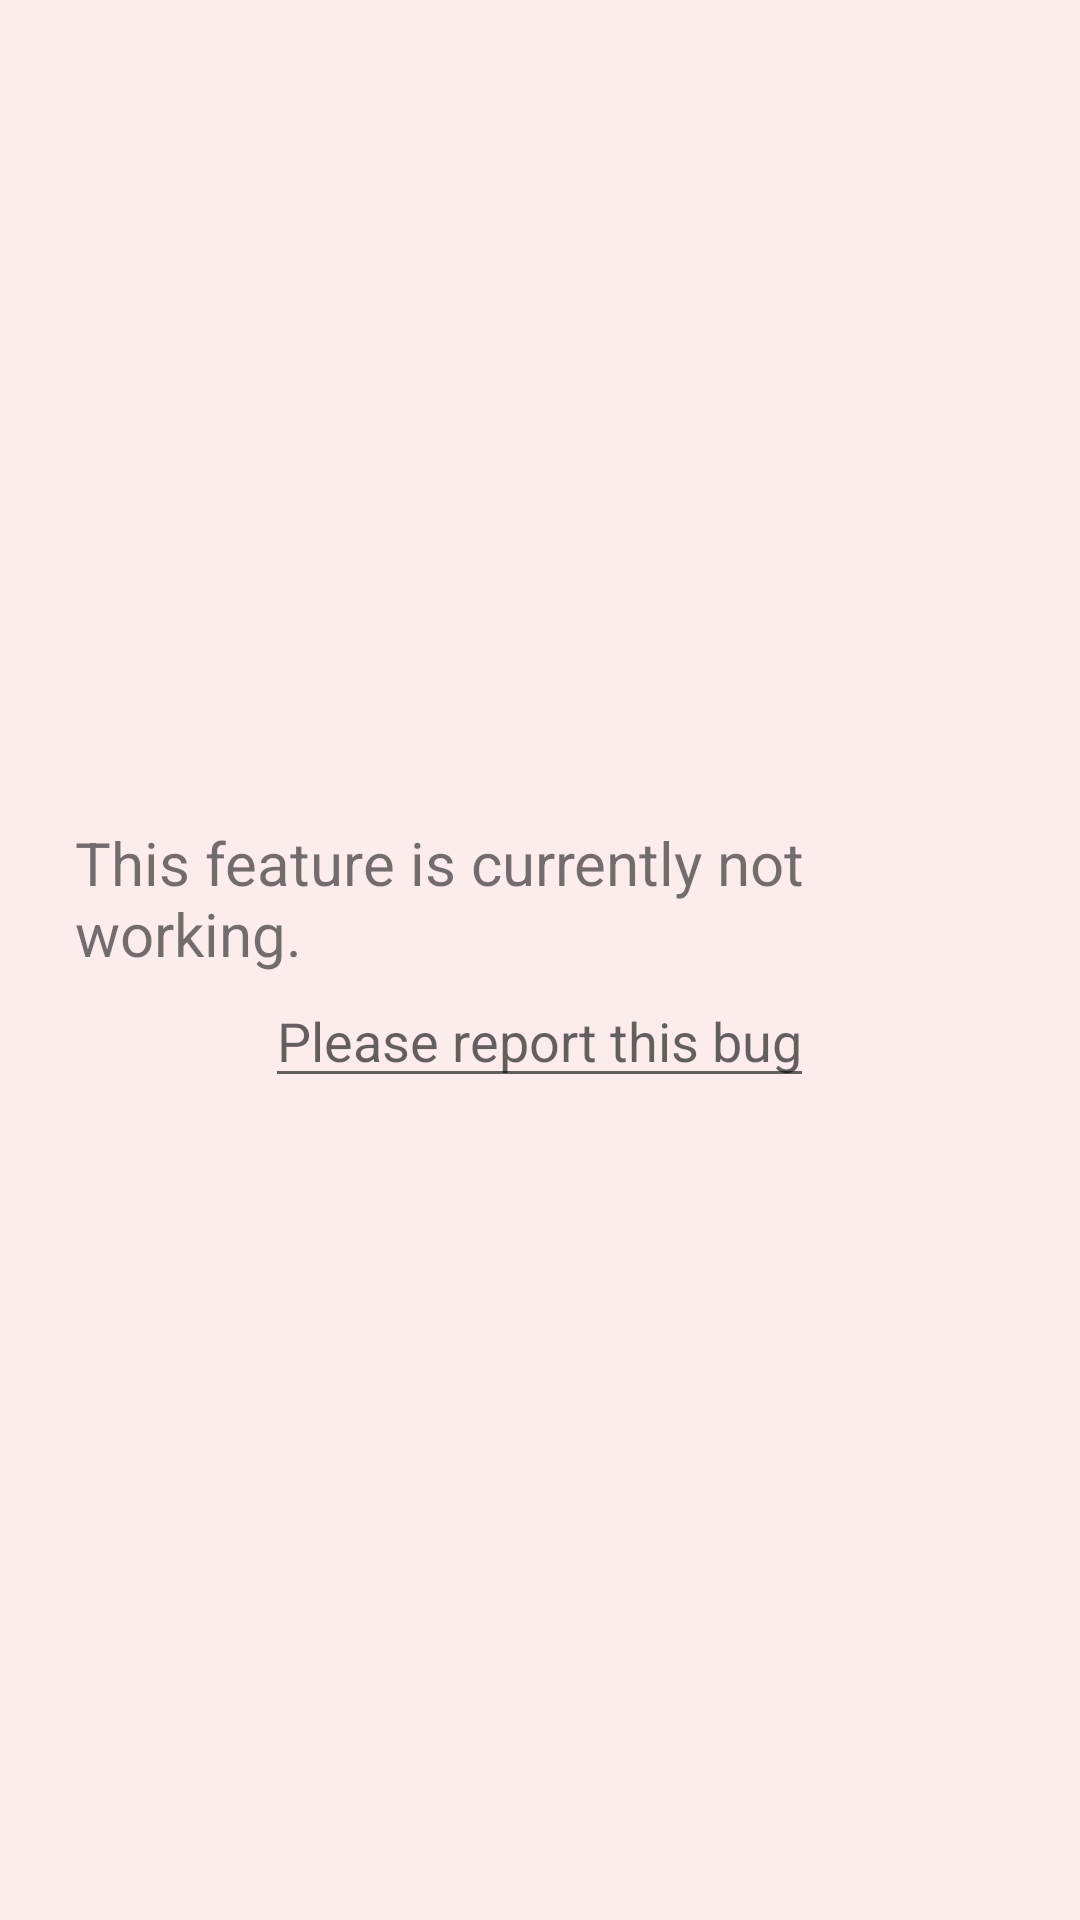

Layout XML and referenced resources for this Android screen:
<!-- AndroidManifest.xml: application theme AppTheme -->
<!-- res/layout/popup_edittext.xml -->
<?xml version="1.0" encoding="utf-8"?>
<LinearLayout
    xmlns:android="http://schemas.android.com/apk/res/android"
    android:layout_width="match_parent"
    android:background="#fcecec"
    android:padding="25dp"
    android:gravity="center"
    android:orientation="vertical"
    android:id="@+id/newWindow"
    android:layout_height="match_parent">

    <TextView
        android:id="@+id/popup"
        android:layout_width="wrap_content"
        android:layout_height="wrap_content"
        android:textSize="20sp"
        android:text="This feature is currently not working."/>

    <EditText
        android:id="@+id/editMe"
        android:layout_width="wrap_content"
        android:layout_height="wrap_content"
        android:hint="Please report this bug"/>

    
        
        
        
        
        

</LinearLayout>
<!-- resources referenced by this layout -->
<resources>
  <style name="AppTheme" parent="Theme.AppCompat.Light.DarkActionBar">
          
          <item name="colorPrimary">@color/colorPrimary</item>
          <item name="colorPrimaryDark">@color/colorPrimaryDark</item>
          <item name="colorAccent">@color/colorAccent</item>
      </style>
  <color name="colorPrimary">#c62828</color>
  <color name="colorPrimaryDark">#8e0000</color>
  <color name="colorAccent">#ff5f52</color>
</resources>
